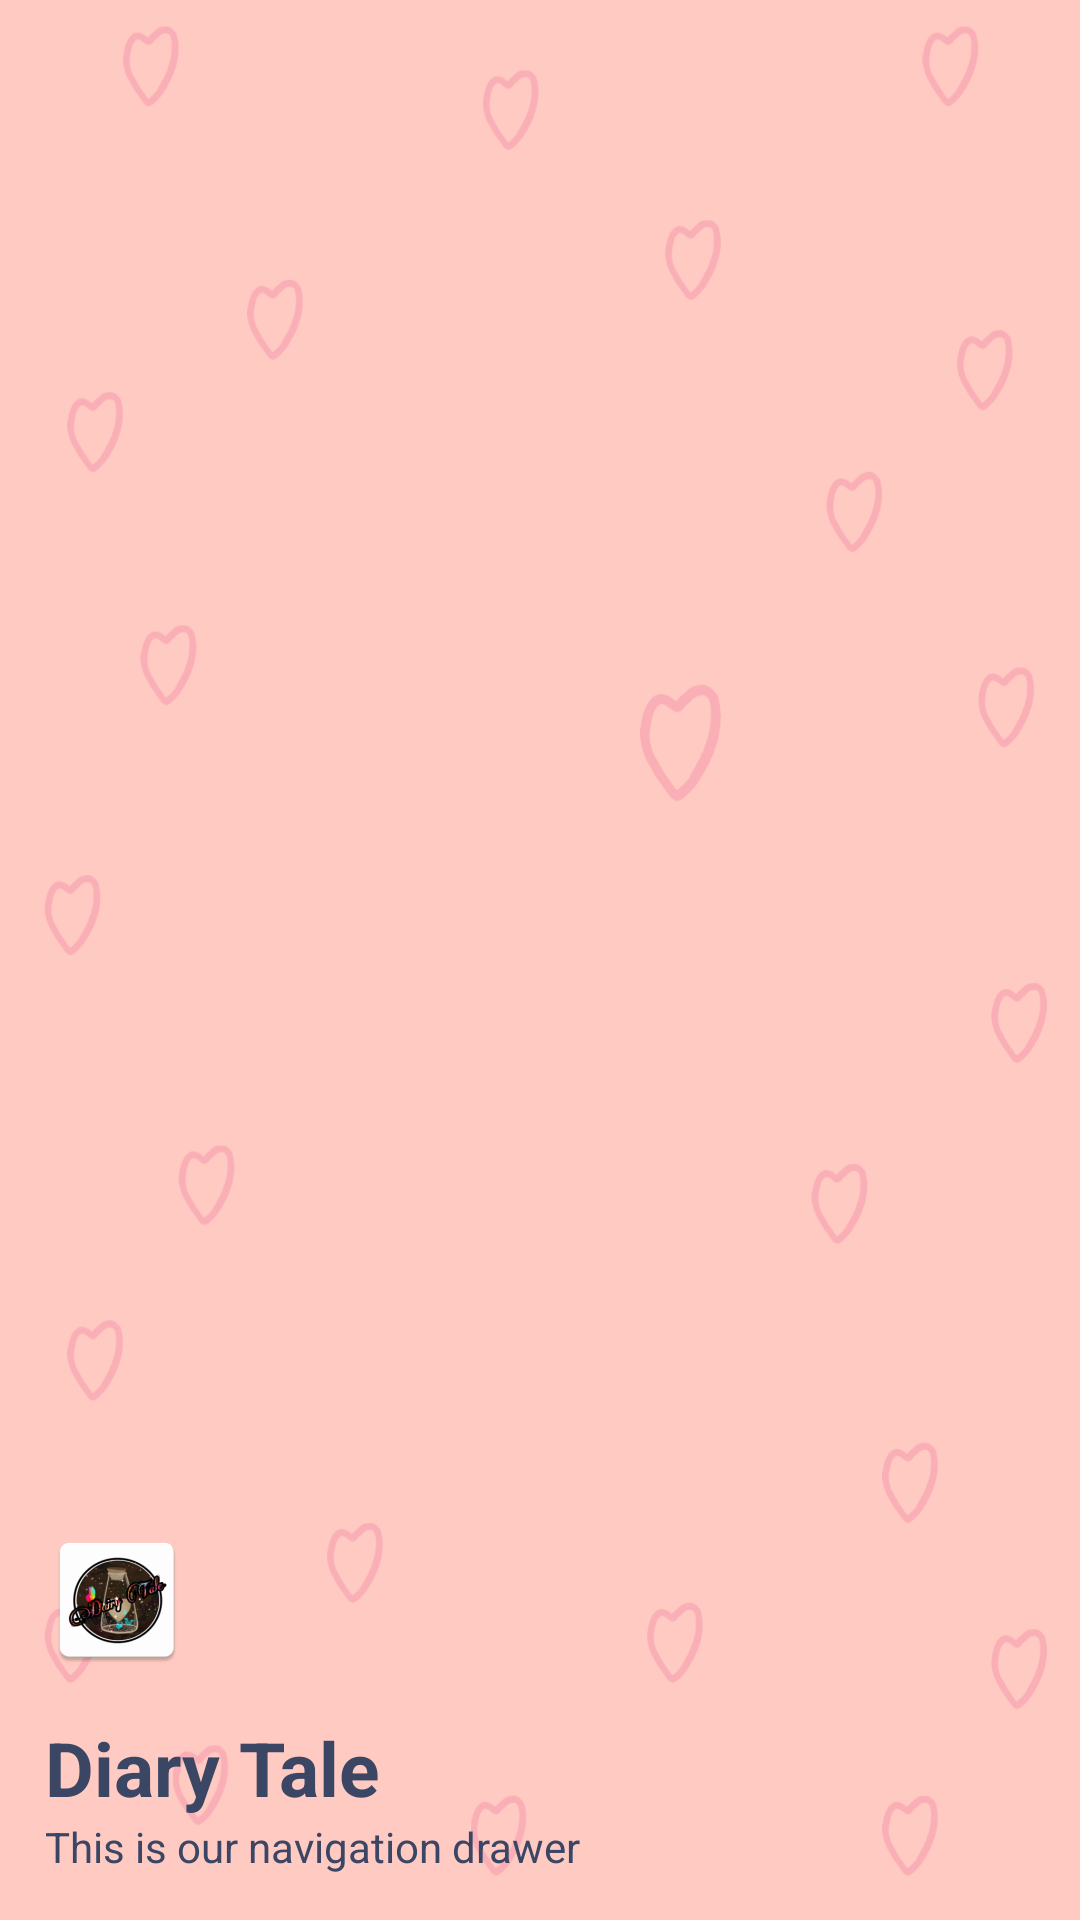

This screen was rendered from an Android layout file. Write that file and the resources it references.
<!-- AndroidManifest.xml: application theme AppTheme -->
<!-- res/layout/nav_header.xml -->
<?xml version="1.0" encoding="utf-8"?>
<LinearLayout
    xmlns:android="http://schemas.android.com/apk/res/android"
    xmlns:app="http://schemas.android.com/apk/res-auto"
    android:layout_width="match_parent"
    android:layout_height="200dp"
    android:background="@drawable/background"
    android:orientation="vertical"
    android:gravity="bottom"
    android:paddingStart="15dp"
    android:paddingEnd="15dp"
    android:paddingBottom="15dp">

    <ImageView
        android:layout_width="wrap_content"
        android:layout_height="wrap_content"
        app:srcCompat="@mipmap/ic_launcher"
        android:id="@+id/imageView"
        android:layout_marginBottom="15dp"/>

    <TextView
        android:layout_width="match_parent"
        android:layout_height="wrap_content"
        android:text="Diary Tale"
        android:textSize="25sp"
        android:textColor="@color/colorNavyDark"
        android:textStyle="bold"/>

    <TextView
        android:id="@+id/vertion_app_navdraw"
        android:layout_width="wrap_content"
        android:layout_height="wrap_content"
        android:text="This is our navigation drawer"
        android:textColor="@color/colorNavyDark"/>

</LinearLayout>
<!-- resources referenced by this layout -->
<resources>
  <color name="colorNavyDark">#3a4664</color>
  <!-- drawable background: png bitmap (drawable, 146830 bytes) -->
  <!-- mipmap ic_launcher: png bitmap (mipmap-hdpi, 5724 bytes) -->
  <style name="AppTheme" parent="Theme.MaterialComponents.Light.NoActionBar">
          
          <item name="colorPrimary">@color/colorNavyDark</item>
          <item name="colorPrimaryDark">@color/colorPinkGelap</item>
          <item name="colorOnSurface">@color/colorNavyDark</item>
          <item name="colorAccent">@color/colorPinkGelap</item>
  
          <item name="extendedFloatingActionButtonStyle">@style/Widget.App.ExtendedFloatingActionButton</item>
          <item name="floatingActionButtonStyle">@style/Widget.App.FloatingActionButton</item>
  
  
          <item name="borderlessButtonStyle">@style/Widget.App.Button.TextButton</item>
          <item name="materialButtonOutlinedStyle">@style/Widget.App.Button.OutlinedButton</item>
          <item name="materialButtonStyle">@style/Widget.App.Button</item>
  
      </style>
  <color name="colorPinkGelap">#ffcac2</color>
  <style name="Widget.App.ExtendedFloatingActionButton" parent="Widget.MaterialComponents.ExtendedFloatingActionButton.Icon">
          <item name="materialThemeOverlay">@style/ThemeOverlay.App.FloatingActionButton</item>
          <item name="shapeAppearanceOverlay">
              @style/ShapeAppearance.App.SmallComponent.FloatingButton
          </item>
      </style>
  <style name="Widget.App.FloatingActionButton" parent="Widget.MaterialComponents.FloatingActionButton">
          <item name="materialThemeOverlay">@style/ThemeOverlay.App.FloatingActionButton</item>
          <item name="shapeAppearanceOverlay">
              @style/ShapeAppearance.App.SmallComponent.FloatingButton
          </item>
      </style>
  <style name="Widget.App.Button.TextButton" parent="Widget.MaterialComponents.Button.TextButton">
          <item name="materialThemeOverlay">@style/ThemeOverlay.App.Button.TextButton</item>
          <item name="android:textAppearance">@style/TextAppearance.App.Button</item>
          <item name="shapeAppearance">@style/ShapeAppearance.App.SmallComponent.Button</item>
      </style>
  <style name="Widget.App.Button.OutlinedButton" parent="Widget.MaterialComponents.Button.OutlinedButton">
          <item name="materialThemeOverlay">@style/ThemeOverlay.App.Button.TextButton</item>
          <item name="android:textAppearance">@style/TextAppearance.App.Button</item>
          <item name="shapeAppearance">@style/ShapeAppearance.App.SmallComponent.Button</item>
      </style>
  <style name="Widget.App.Button" parent="Widget.MaterialComponents.Button">
          <item name="materialThemeOverlay">@style/ThemeOverlay.App.Button</item>
          <item name="android:textAppearance">@style/TextAppearance.App.Button</item>
          <item name="shapeAppearance">@style/ShapeAppearance.App.SmallComponent.Button</item>
      </style>
  <style name="ThemeOverlay.App.FloatingActionButton" parent="">
          <item name="colorSecondary">@color/colorNavyDark</item>
          <item name="colorOnSecondary">#ffffff</item>
      </style>
  <style name="ShapeAppearance.App.SmallComponent.FloatingButton" parent="ShapeAppearance.MaterialComponents.SmallComponent">
          <item name="cornerSize">32dp</item>
      </style>
  <style name="ThemeOverlay.App.Button.TextButton" parent="">
          <item name="colorPrimary">@color/colorNavyDark</item>
      </style>
  <style name="TextAppearance.App.Button" parent="TextAppearance.MaterialComponents.Button">
          <item name="android:textColor">#000000</item>
      </style>
  <style name="ShapeAppearance.App.SmallComponent.Button" parent="ShapeAppearance.MaterialComponents.SmallComponent">
          <item name="cornerSize">4dp</item>
      </style>
  <style name="ThemeOverlay.App.Button" parent="">
          <item name="colorPrimary">@color/colorPinkTerang</item>
          <item name="colorOnPrimary">@color/colorPinkTerang</item>
      </style>
  <color name="colorPinkTerang">#fffdf5</color>
</resources>
